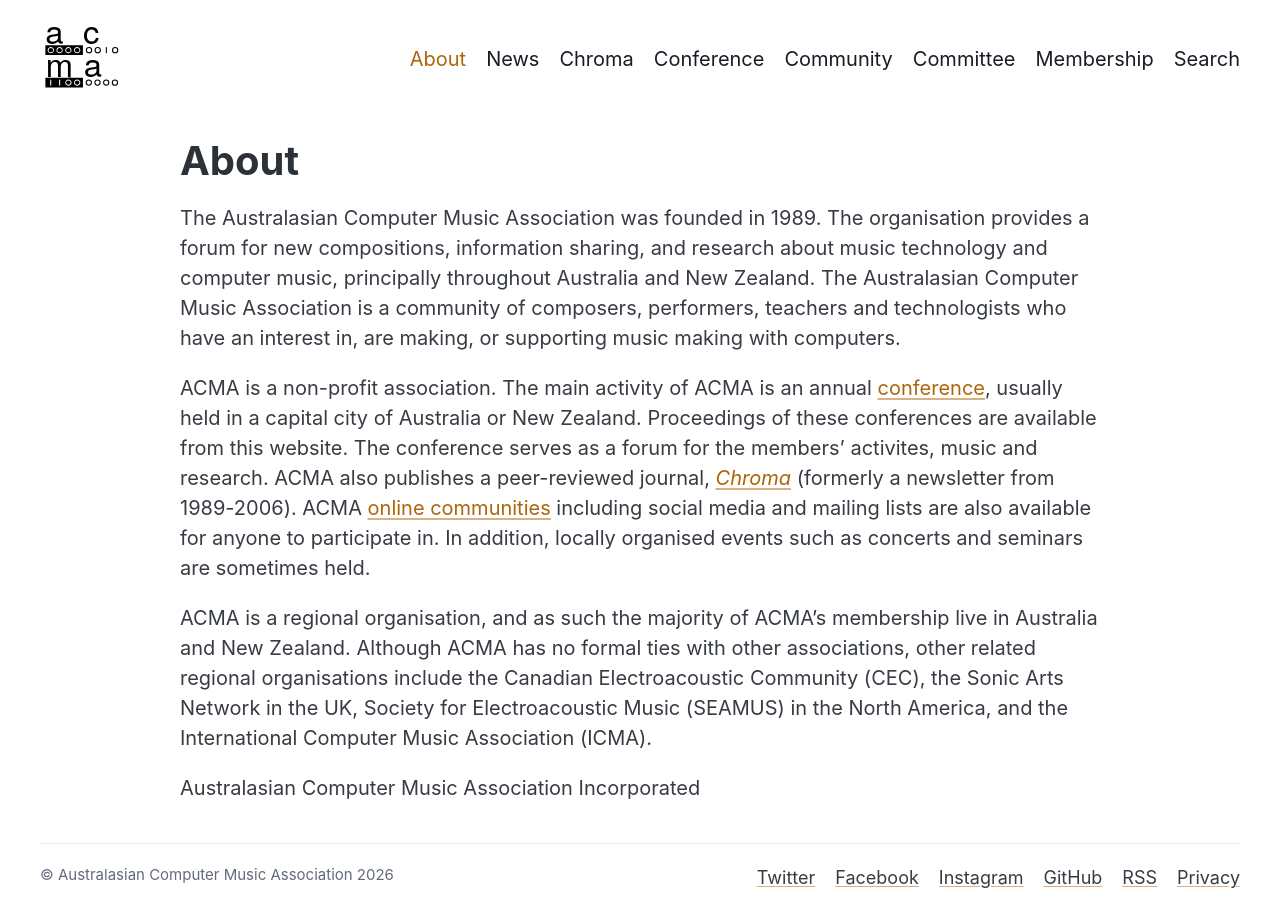

repository: australasian-computer-music-association/acma-jekyll · page: about/index.html · generator: jekyll

---
title: "About"
created: 2011-07-19
layout: page
permalink: /about/
description: "About the Australasian Computer Music Association (ACMA), a non-profit community for computer music in Australia and New Zealand, founded in 1989."
---

The Australasian Computer Music Association was founded in 1989. The organisation provides a forum for new compositions, information sharing, and research about music technology and computer music, principally throughout Australia and New Zealand. The Australasian Computer Music Association is a community of composers, performers, teachers and technologists who have an interest in, are making, or supporting music making with computers.

ACMA is a non-profit association. 
The main activity of ACMA is an annual [conference]({% link conferences.md %}), 
usually held in a capital city of Australia or New Zealand. Proceedings of these conferences are available from this website. 
The conference serves as a forum for the members' activites, music and research. ACMA also publishes a peer-reviewed journal, _[Chroma](https://journal.computermusic.org.au/)_ (formerly a newsletter from 1989-2006). 
ACMA [online communities]({% link community.md %}) including social media and mailing lists are also available for anyone to participate in. 
In addition, locally organised events such as concerts and seminars are sometimes held.

ACMA is a regional organisation, and as such the majority of ACMA's membership live in Australia and New Zealand. Although ACMA has no formal ties with other associations, other related regional organisations include the Canadian Electroacoustic Community (CEC), the Sonic Arts Network in the UK, Society for Electroacoustic Music (SEAMUS) in the North America, and the International Computer Music Association (ICMA).

Australasian Computer Music Association Incorporated
